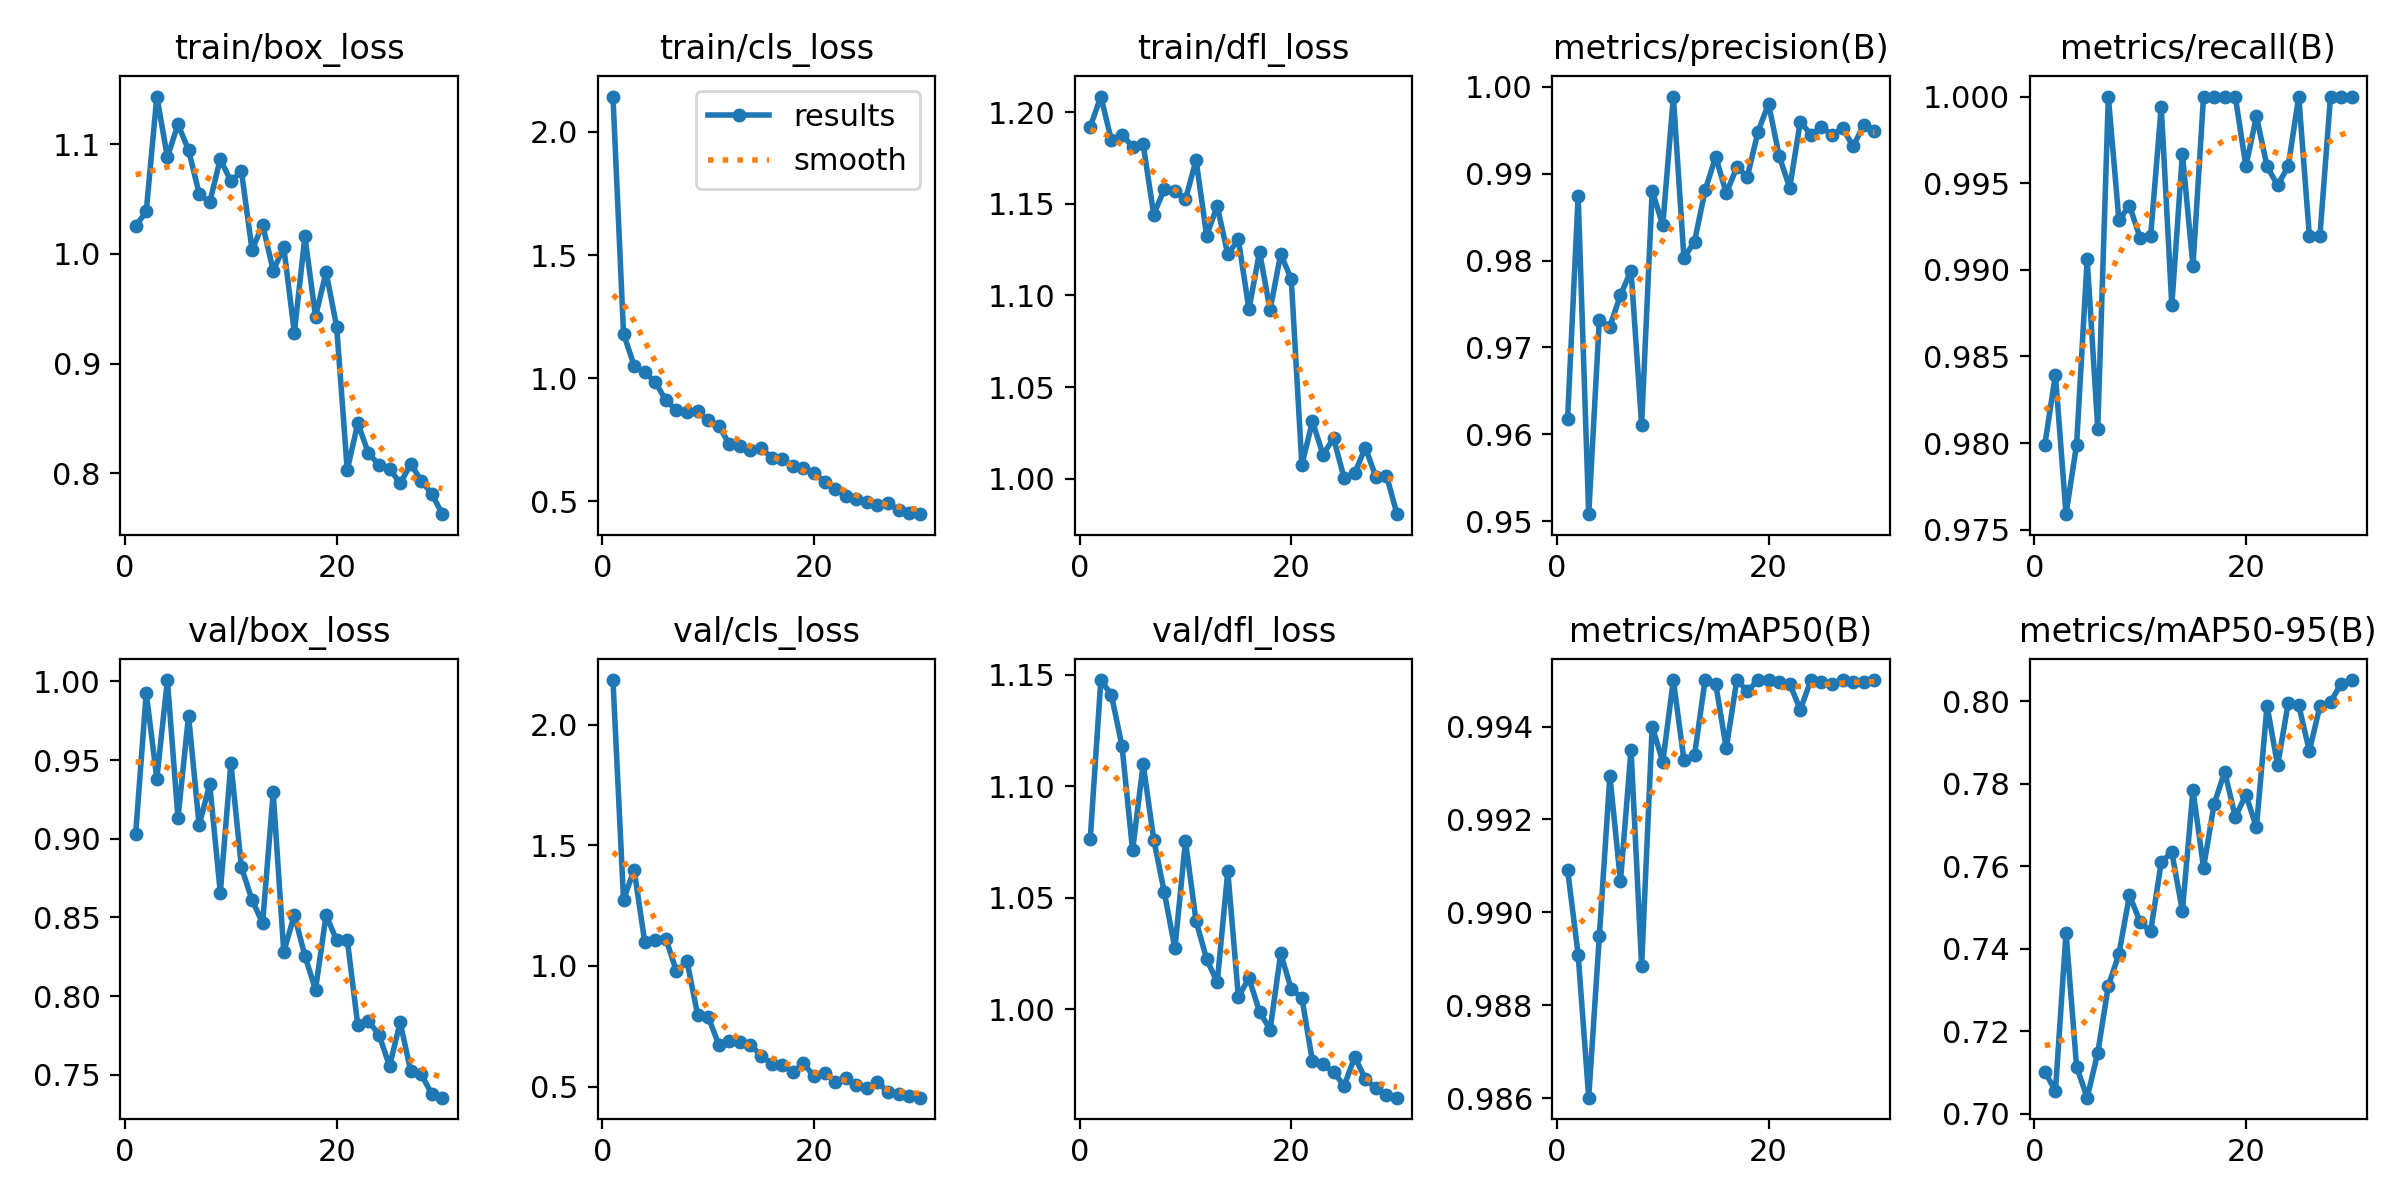

The data file committed next to this chart (first rows):
epoch, time, train/box_loss, train/cls_loss, train/dfl_loss, metrics/precision(B), metrics/recall(B), metrics/mAP50(B), metrics/mAP50-95(B), val/box_loss, val/cls_loss, val/dfl_loss, lr/pg0, lr/pg1, lr/pg2
1, 12.78, 1.025, 2.144, 1.192, 0.9617, 0.9799, 0.9909, 0.7102, 0.9031, 2.184, 1.077, 0.0006504, 0.0006504, 0.0006504
2, 24.46, 1.039, 1.18, 1.209, 0.9874, 0.9839, 0.9891, 0.7055, 0.9927, 1.274, 1.148, 0.001274, 0.001274, 0.001274
3, 35.75, 1.144, 1.051, 1.185, 0.9508, 0.9759, 0.986, 0.7439, 0.9382, 1.398, 1.141, 0.001853, 0.001853, 0.001853
4, 47.09, 1.088, 1.023, 1.188, 0.9731, 0.9799, 0.9895, 0.7114, 1.001, 1.1, 1.118, 0.001802, 0.001802, 0.001802
5, 58.87, 1.118, 0.9849, 1.181, 0.9724, 0.9906, 0.9929, 0.7039, 0.9131, 1.107, 1.071, 0.001736, 0.001736, 0.001736
6, 70.3, 1.095, 0.9095, 1.183, 0.976, 0.9808, 0.9907, 0.7147, 0.9781, 1.112, 1.11, 0.00167, 0.00167, 0.00167
7, 81.9, 1.055, 0.8704, 1.144, 0.9788, 1, 0.9935, 0.731, 0.9086, 0.9779, 1.076, 0.001604, 0.001604, 0.001604
8, 94.05, 1.047, 0.8636, 1.158, 0.9611, 0.9929, 0.9889, 0.7387, 0.9346, 1.018, 1.052, 0.001538, 0.001538, 0.001538
9, 105.5, 1.087, 0.8655, 1.157, 0.988, 0.9937, 0.994, 0.7531, 0.8659, 0.7983, 1.027, 0.001472, 0.001472, 0.001472
10, 117.1, 1.066, 0.8296, 1.152, 0.9841, 0.9919, 0.9932, 0.7465, 0.948, 0.789, 1.075, 0.001406, 0.001406, 0.001406
11, 130.5, 1.075, 0.8066, 1.174, 0.9989, 0.992, 0.995, 0.7442, 0.8818, 0.6739, 1.04, 0.00134, 0.00134, 0.00134
12, 145.5, 1.004, 0.7325, 1.133, 0.9803, 0.9994, 0.9933, 0.761, 0.8611, 0.6897, 1.022, 0.001274, 0.001274, 0.001274
13, 158.2, 1.027, 0.725, 1.149, 0.9822, 0.9879, 0.9934, 0.7634, 0.8465, 0.6825, 1.012, 0.001208, 0.001208, 0.001208
14, 169.7, 0.9848, 0.7092, 1.122, 0.9881, 0.9967, 0.995, 0.7491, 0.9294, 0.6736, 1.062, 0.001142, 0.001142, 0.001142
15, 181.6, 1.006, 0.7177, 1.131, 0.9919, 0.9902, 0.9949, 0.7785, 0.8282, 0.6281, 1.006, 0.001076, 0.001076, 0.001076
16, 193.8, 0.9283, 0.6761, 1.092, 0.9877, 1, 0.9935, 0.7597, 0.8516, 0.5944, 1.014, 0.00101, 0.00101, 0.00101
17, 205.7, 1.016, 0.6736, 1.124, 0.9907, 1, 0.995, 0.7751, 0.8256, 0.589, 0.999, 0.000944, 0.000944, 0.000944
18, 219.3, 0.9428, 0.6419, 1.092, 0.9897, 1, 0.9948, 0.783, 0.8043, 0.5591, 0.9909, 0.000878, 0.000878, 0.000878
19, 233.5, 0.9834, 0.6347, 1.123, 0.9948, 1, 0.995, 0.772, 0.8515, 0.5964, 1.025, 0.000812, 0.000812, 0.000812
20, 245.6, 0.9337, 0.6163, 1.109, 0.998, 0.996, 0.995, 0.7773, 0.8354, 0.5424, 1.009, 0.000746, 0.000746, 0.000746
21, 257.3, 0.8029, 0.5789, 1.008, 0.992, 0.9989, 0.995, 0.7694, 0.836, 0.5564, 1.005, 0.00068, 0.00068, 0.00068
22, 268.5, 0.8456, 0.5519, 1.031, 0.9884, 0.996, 0.9949, 0.799, 0.7814, 0.5203, 0.9767, 0.000614, 0.000614, 0.000614
23, 281.1, 0.8183, 0.5231, 1.013, 0.996, 0.9949, 0.9944, 0.7845, 0.7841, 0.5355, 0.9752, 0.000548, 0.000548, 0.000548
24, 293, 0.8078, 0.5082, 1.022, 0.9945, 0.996, 0.995, 0.7996, 0.7756, 0.5056, 0.9718, 0.000482, 0.000482, 0.000482
25, 304.5, 0.8042, 0.4973, 1, 0.9954, 1, 0.995, 0.7991, 0.7555, 0.4928, 0.9657, 0.000416, 0.000416, 0.000416
26, 316.7, 0.7907, 0.4861, 1.003, 0.9944, 0.992, 0.9949, 0.788, 0.7835, 0.517, 0.9787, 0.00035, 0.00035, 0.00035
27, 329.6, 0.8081, 0.4915, 1.017, 0.9952, 0.992, 0.995, 0.7988, 0.7524, 0.4788, 0.9687, 0.000284, 0.000284, 0.000284
28, 342.1, 0.7933, 0.4653, 1.001, 0.9931, 1, 0.995, 0.7999, 0.7503, 0.4679, 0.9645, 0.000218, 0.000218, 0.000218
29, 354.8, 0.781, 0.453, 1.002, 0.9956, 1, 0.995, 0.8043, 0.7378, 0.4599, 0.9614, 0.000152, 0.000152, 0.000152
30, 371.7, 0.7627, 0.4477, 0.9806, 0.9949, 1, 0.995, 0.8052, 0.7356, 0.4539, 0.9604, 8.6e-05, 8.6e-05, 8.6e-05
